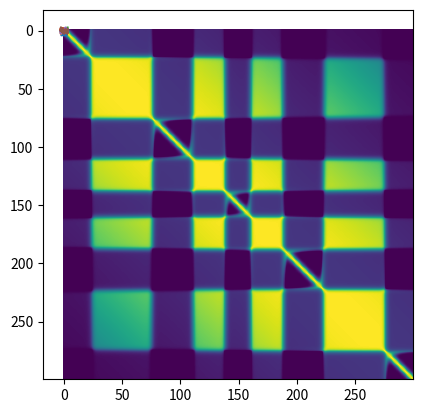

Source code (Python):
import numpy as np
import matplotlib.pyplot as plt
from scipy.stats import logistic


def gibbs_kernel(x, l, sigma):
    W = len(x)
    K = np.zeros((W,W))
    for i in range(W):
        for j in range(W):
            prefactor = np.sqrt(2*l[i]*l[j] / (l[i]*l[i] + l[j]*l[j]))
            exponential = np.exp(- (x[i] - x[j])*(x[i] - x[j]) / (l[i]*l[i] + l[j]*l[j]))
            K[i,j] = sigma*sigma * prefactor * exponential
    K += 1e-6*np.eye(N)
    return K


def length_scale(c, gamma, steep, w, height, base=1e-6):
    K = len(c)
    W = len(w)
    l = base*np.ones(W)
    for idx,k in enumerate(range(0, 2*K-1, 2)):
        endpoints1 = c[idx] - gamma[idx]
        endpoints2 = c[idx] + gamma[idx]
        l = l + height * (np.tanh((w - endpoints1)*steep) - np.tanh((w-endpoints2)*steep))

    return l



N = 300
x = np.linspace(-3, 3, N)

sigma = 1


steep = 25
height = 2
base = 0.05

c = [-2,-0.5,0.5,2]
gamma = [0.5,0.25,0.25,0.5]



l = length_scale(c,gamma,steep,x,height,base)
plt.plot(x,l)
plt.show()


cov = gibbs_kernel(x,l,sigma)

L = np.linalg.cholesky(cov)

samples = L@np.random.normal(size=(N,5))

plt.imshow(cov)
plt.show()

plt.plot(x,samples)

plt.show()

